Image classification data set "Dataset" (the-abood/AI-Powered-Self-Checkout-Systems-in-Retail-Environments on GitHub). Class labels (6): blue boost, pepsi, purple boost, quavers, red boost, tuna sandwich.

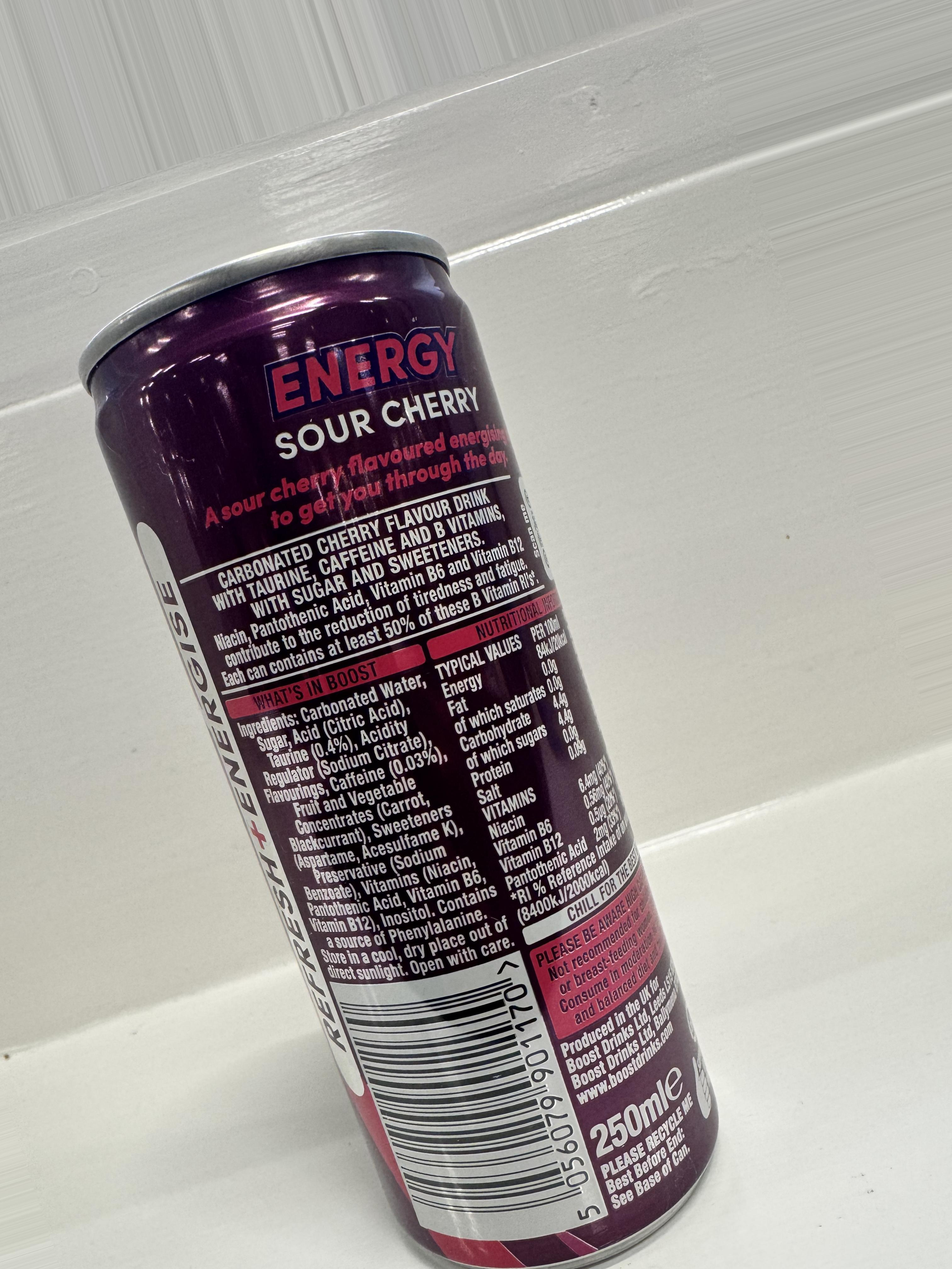
Label: purple boost

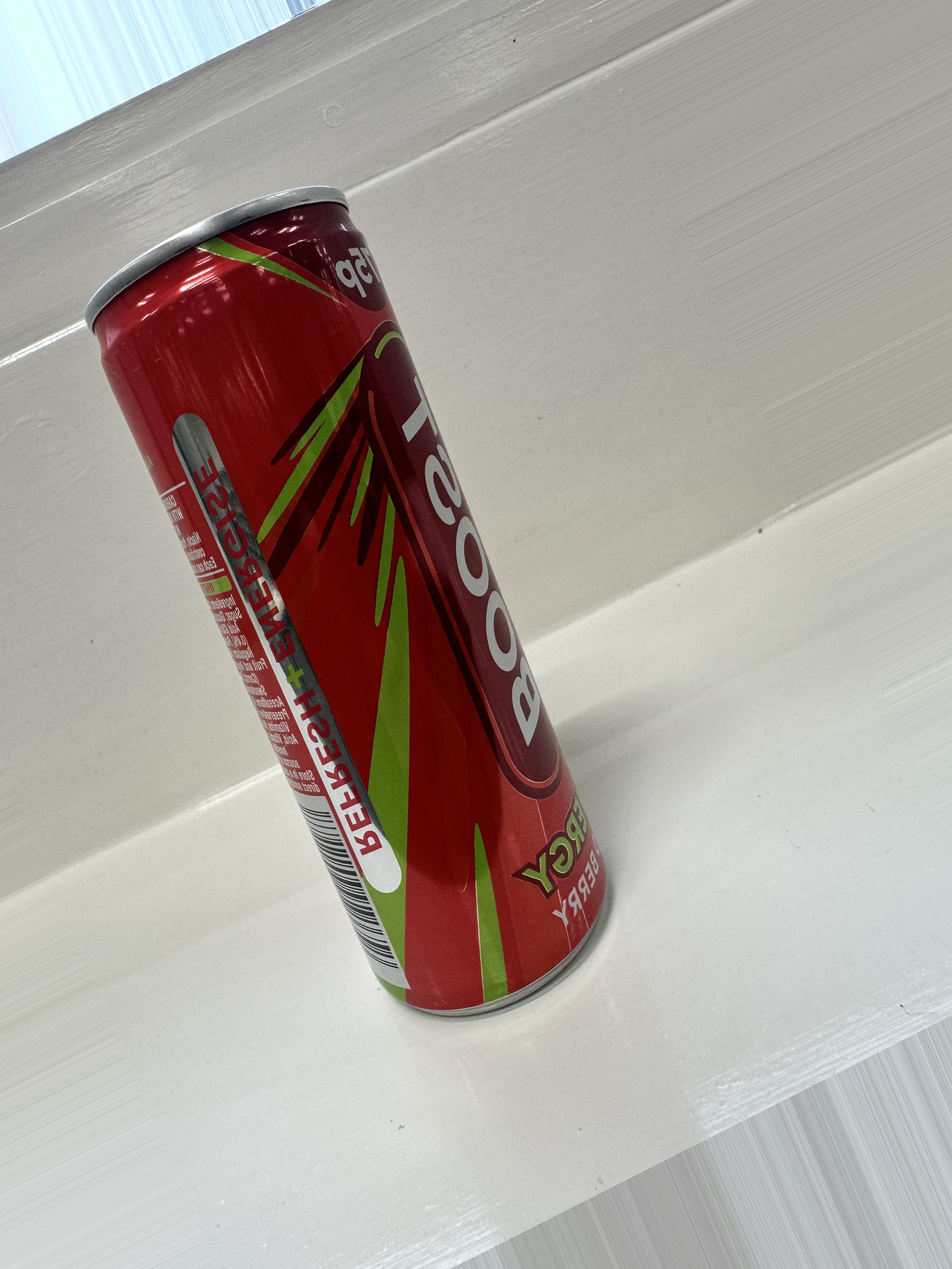
Label: red boost

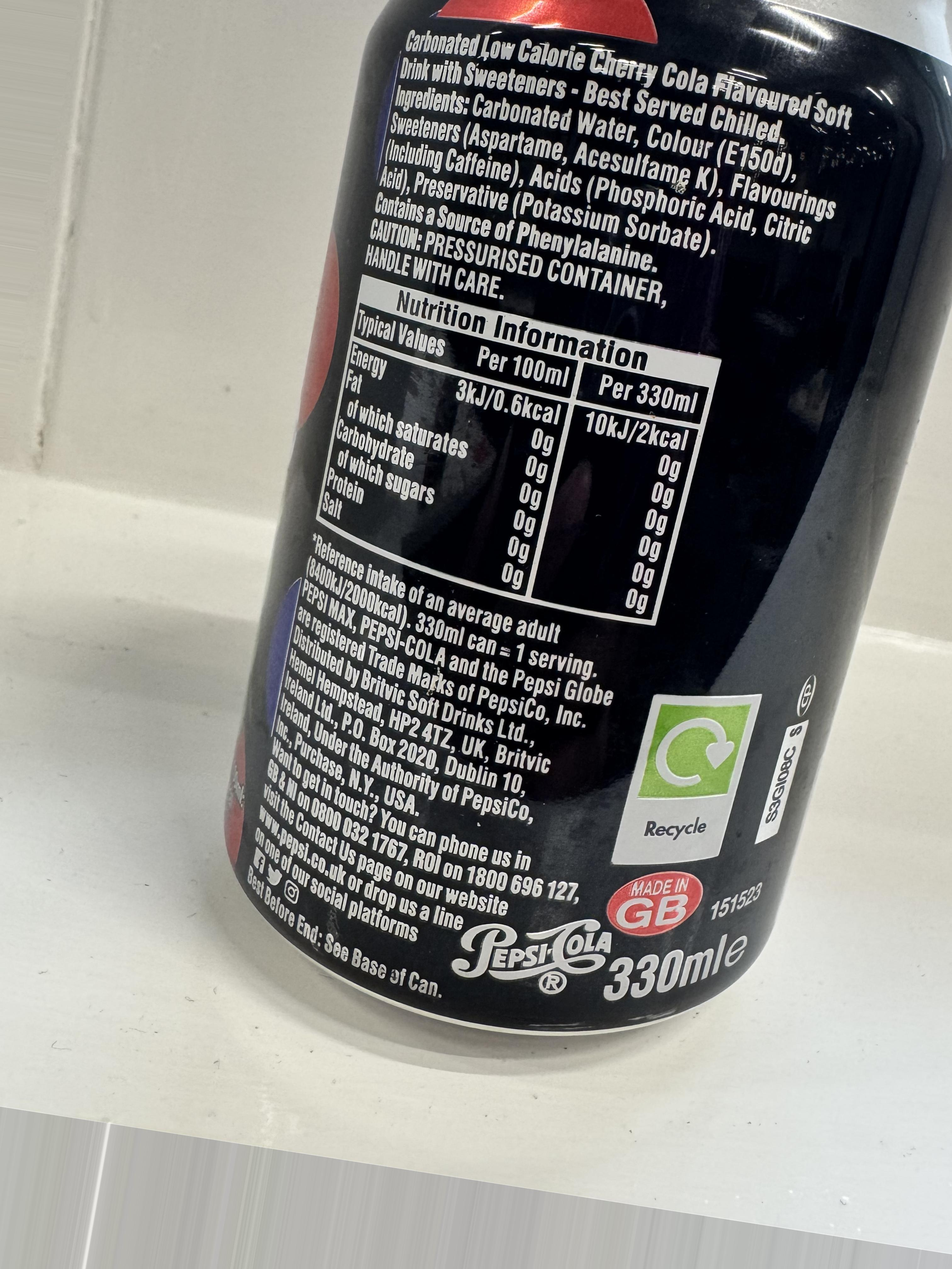
Label: pepsi

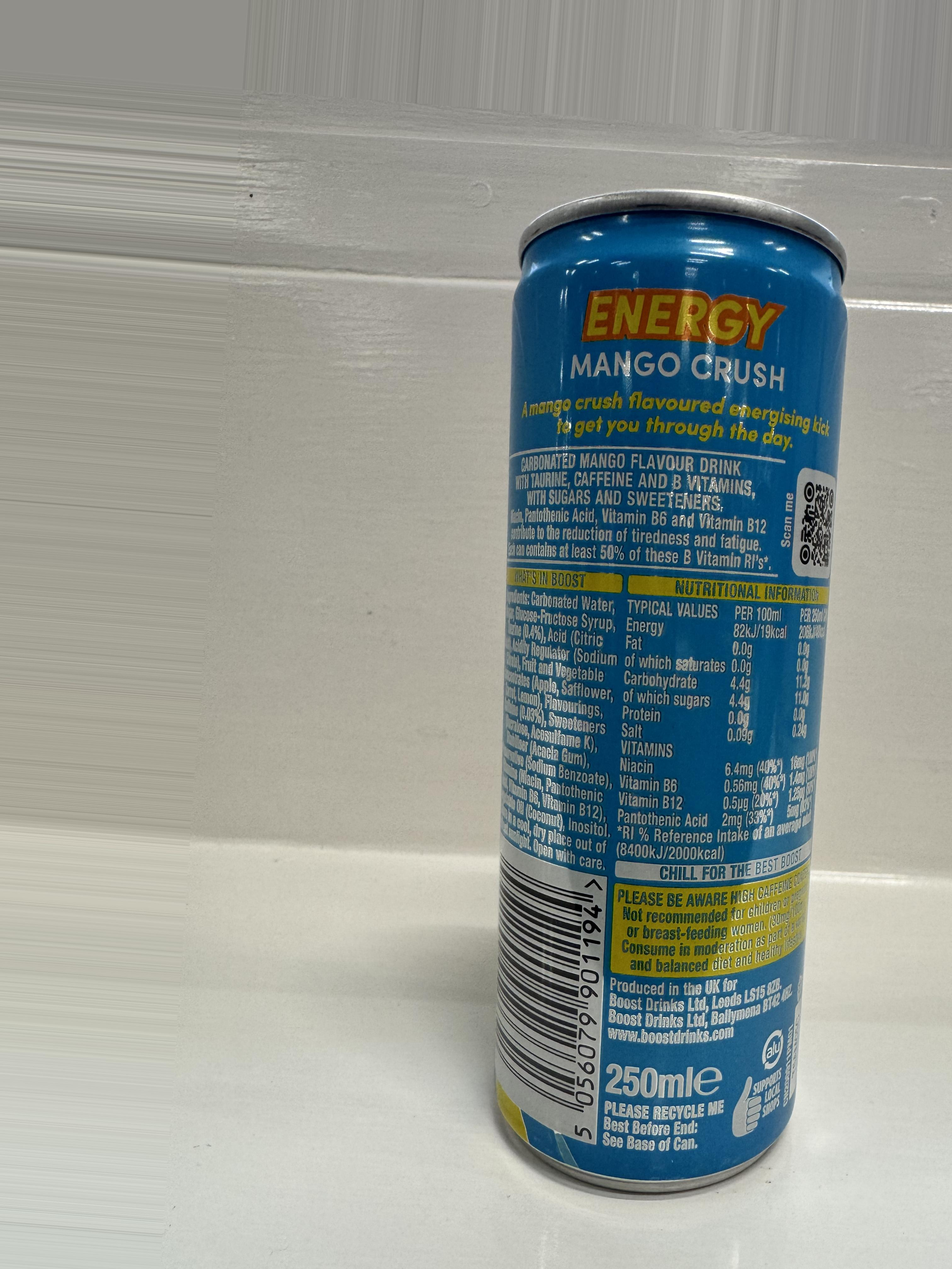
Label: blue boost

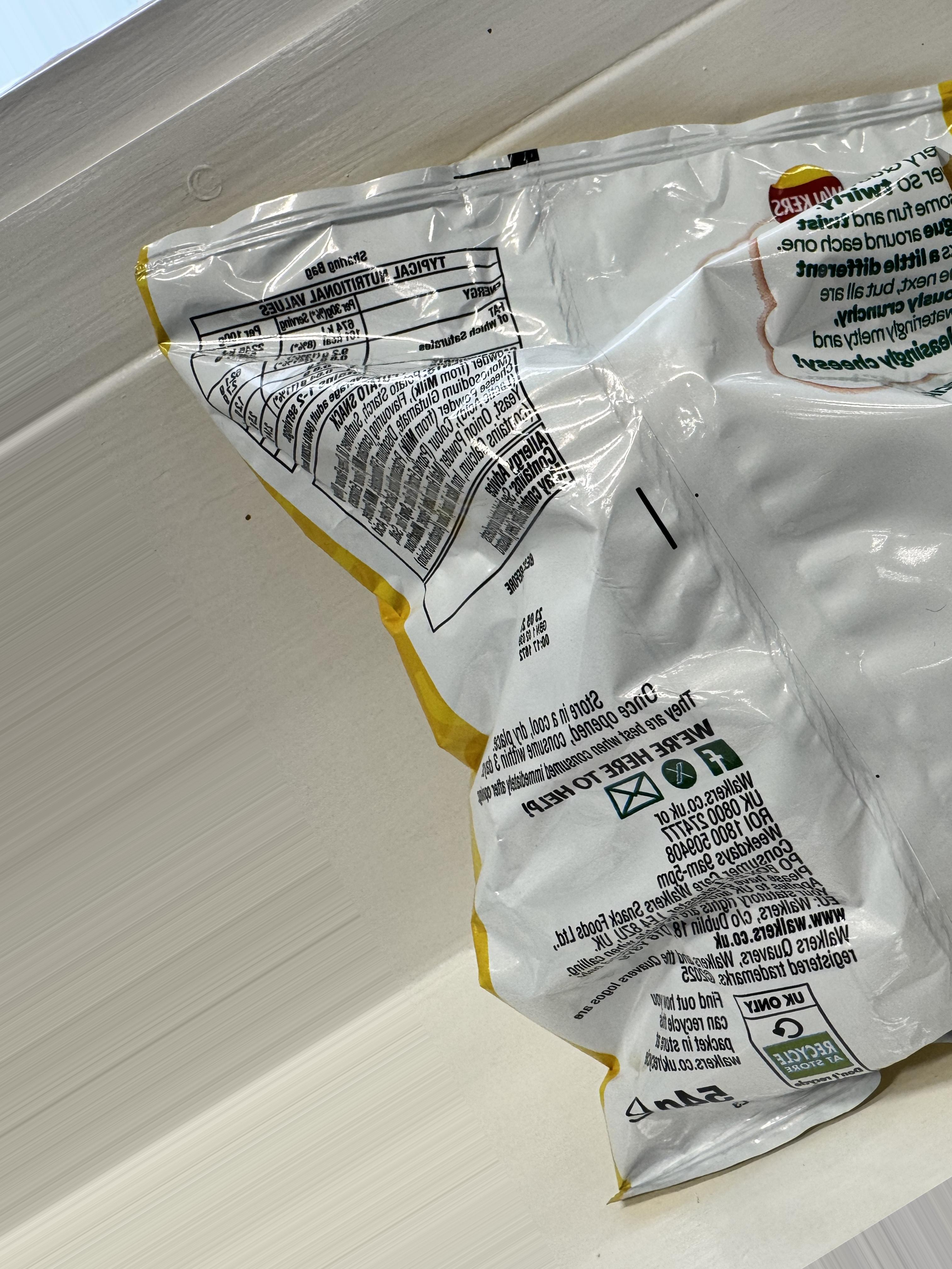
Label: quavers

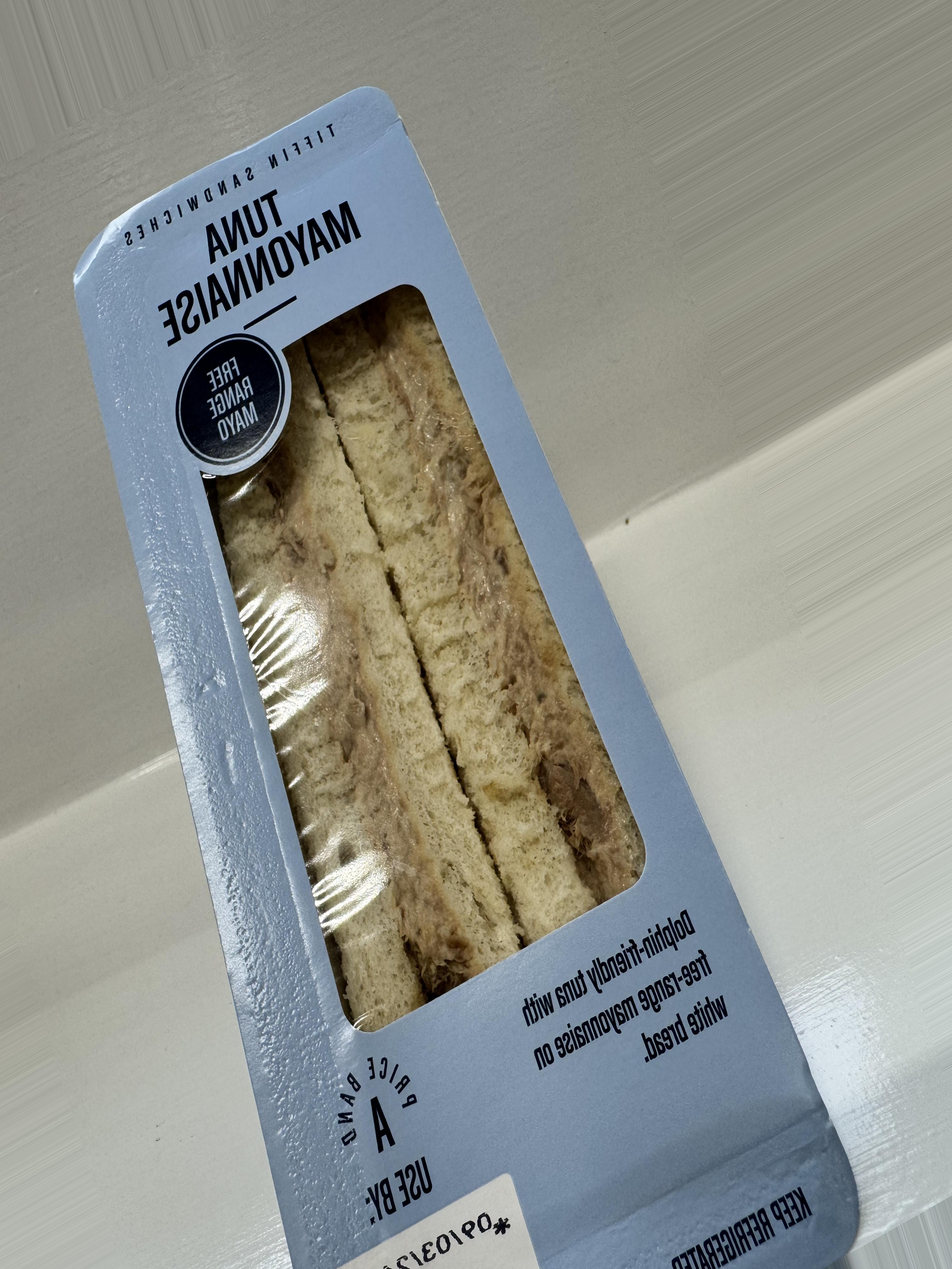
Label: tuna sandwich
